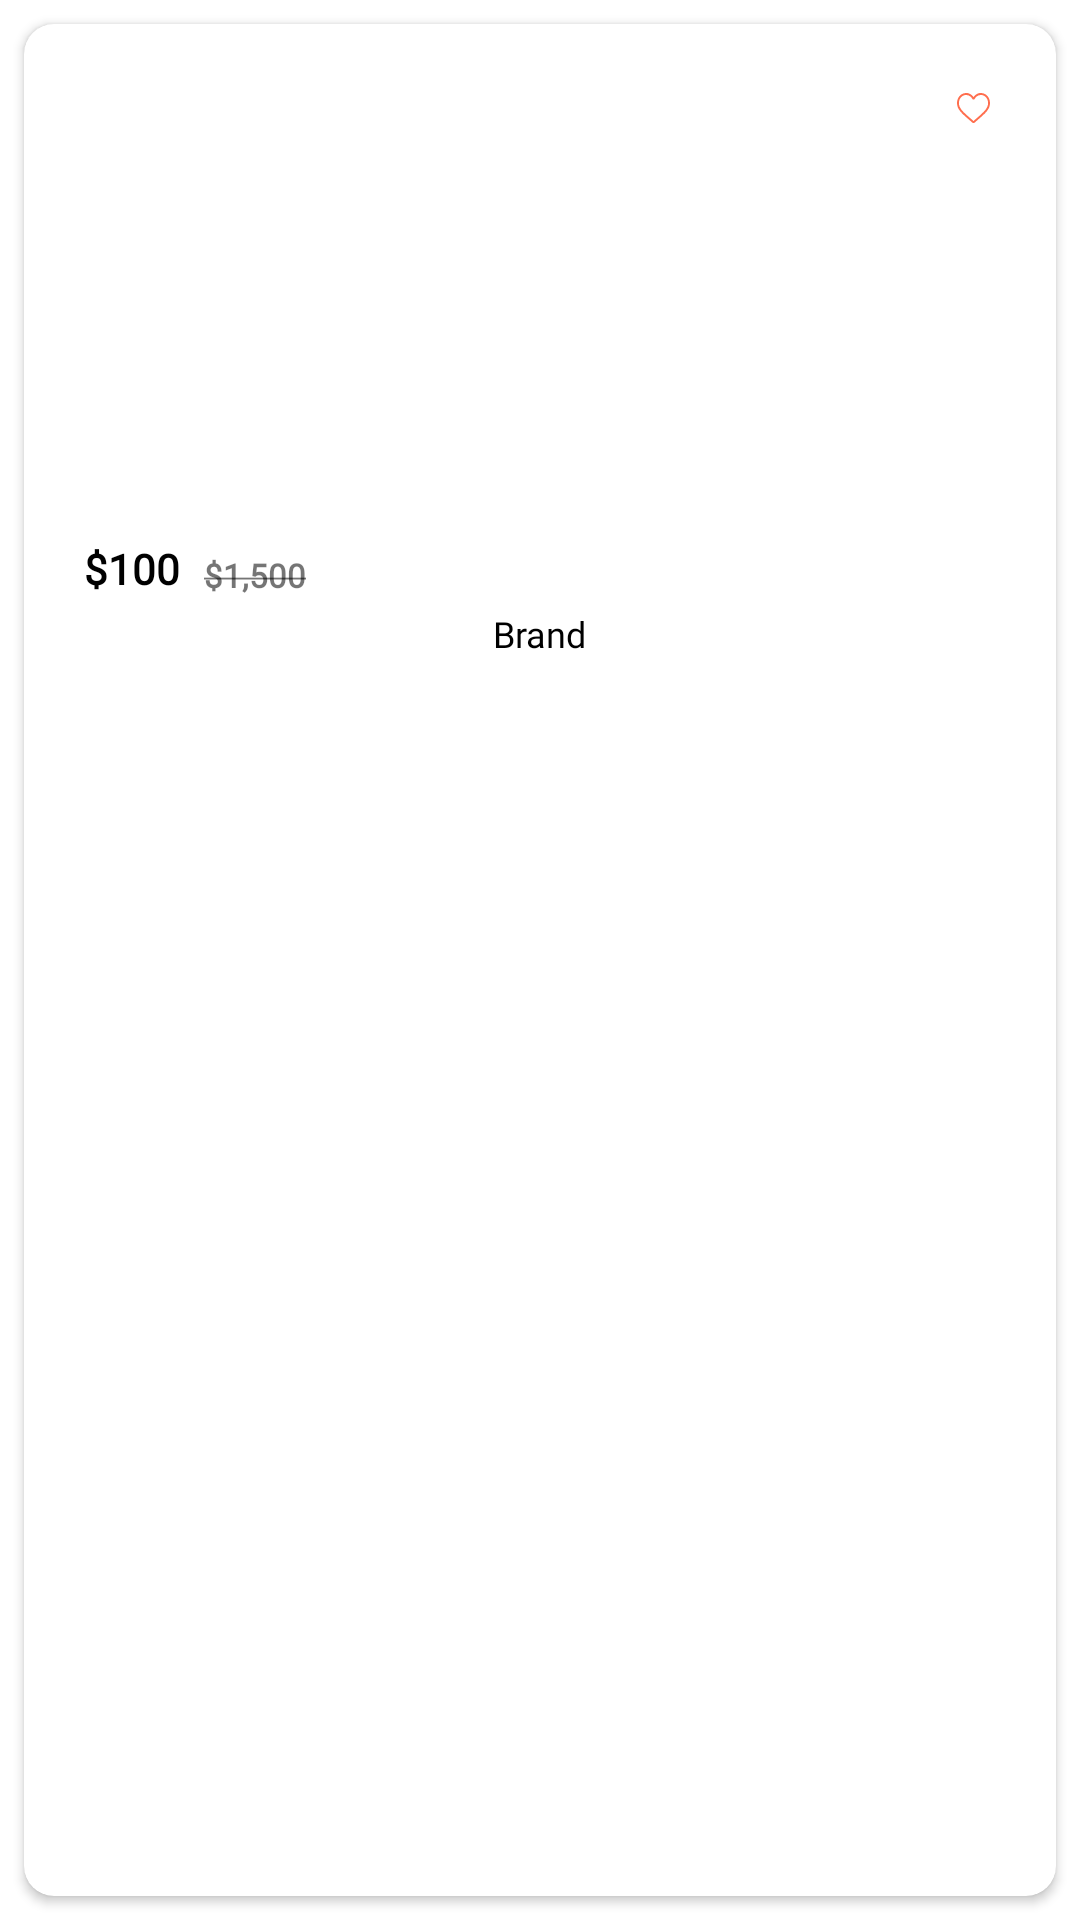

Reconstruct the res/layout file that produces this screen, plus the resources it refers to.
<!-- AndroidManifest.xml: application theme Theme.TestWork -->
<!-- res/layout/card_best_seller_item.xml -->
<?xml version="1.0" encoding="utf-8"?>
<androidx.constraintlayout.widget.ConstraintLayout xmlns:android="http://schemas.android.com/apk/res/android"
    xmlns:app="http://schemas.android.com/apk/res-auto"
    android:layout_width="181dp"
    android:layout_height="230dp"
    android:background="@color/color_icon"
    xmlns:tools="http://schemas.android.com/tools">

    <androidx.cardview.widget.CardView
        android:layout_width="match_parent"
        android:layout_height="match_parent"
        app:layout_constraintBottom_toBottomOf="parent"
        app:layout_constraintEnd_toEndOf="parent"
        app:layout_constraintStart_toStartOf="parent"
        app:layout_constraintTop_toTopOf="parent"
        android:layout_marginHorizontal="8dp"
        android:layout_marginVertical="8dp"
        app:cardCornerRadius="10dp"
        >

        <androidx.constraintlayout.widget.ConstraintLayout
            android:layout_width="match_parent"
            android:layout_height="match_parent">


            <androidx.constraintlayout.widget.Guideline
                android:id="@+id/guideline"
                android:layout_width="wrap_content"
                android:layout_height="wrap_content"
                android:orientation="horizontal"
                app:layout_constraintGuide_begin="168dp" />

            <ImageView
                android:id="@+id/iv_photo_best_seller"
                android:layout_width="0dp"
                android:layout_height="0dp"
                app:layout_constraintBottom_toTopOf="@+id/guideline"
                app:layout_constraintEnd_toEndOf="parent"
                app:layout_constraintStart_toStartOf="parent"
                app:layout_constraintTop_toTopOf="parent"
                tools:srcCompat="@tools:sample/avatars[3]"
                />

            <ImageButton
                android:id="@+id/iv_like"
                android:layout_width="55dp"
                android:layout_height="55dp"
                android:elevation="5dp"
                android:background="@color/color_transparent"
                android:src="@drawable/ic_like_best_seller"
                app:layout_constraintEnd_toEndOf="parent"
                app:layout_constraintTop_toTopOf="parent" />

            <TextView
                android:id="@+id/tv_price"
                android:layout_width="wrap_content"
                android:layout_height="wrap_content"
                android:layout_marginStart="20dp"
                android:layout_marginTop="4dp"
                android:text="@string/_100"
                android:textSize="14sp"
                android:fontFamily="@font/mark_pro"
                android:textStyle="bold"
                android:textColor="@color/black"
                app:layout_constraintStart_toStartOf="parent"
                app:layout_constraintTop_toBottomOf="@id/guideline" />

            <TextView
                android:id="@+id/tv_discont"
                android:layout_width="wrap_content"
                android:layout_height="wrap_content"
                android:layout_marginStart="8dp"
                android:text="@string/_1_500"
                android:textSize="11sp"
                android:fontFamily="@font/mark_pro"
                android:textStyle="bold"
                app:layout_constraintBottom_toBottomOf="@+id/tv_price"
                app:layout_constraintStart_toEndOf="@+id/tv_price" />

            <TextView
                android:id="@+id/tv_brand"
                android:layout_width="wrap_content"
                android:layout_height="wrap_content"
                android:layout_marginTop="4dp"
                android:fontFamily="@font/mark_pro"
                android:text="@string/brand"
                android:textColor="@color/black"
                android:textSize="12sp"
                app:layout_constraintEnd_toEndOf="parent"
                app:layout_constraintStart_toStartOf="parent"
                app:layout_constraintTop_toBottomOf="@+id/tv_price" />
        </androidx.constraintlayout.widget.ConstraintLayout>

    </androidx.cardview.widget.CardView>

</androidx.constraintlayout.widget.ConstraintLayout>
<!-- resources referenced by this layout -->
<resources>
  <color name="black">#FF000000</color>
  <color name="color_icon">#FFFF</color>
  <color name="color_transparent">#00FFFFFF</color>
  <!-- drawable ic_like_best_seller (drawable) -->
  <vector xmlns:android="http://schemas.android.com/apk/res/android"
      android:width="65dp"
      android:height="65dp"
      android:viewportWidth="65"
      android:viewportHeight="65">
    <path
        android:pathData="M32.5,32.5m-12.5,0a12.5,12.5 0,1 1,25 0a12.5,12.5 0,1 1,-25 0"
        android:fillColor="#ffffff"/>
    <path
        android:pathData="M32.5,38C32.343,38 32.192,37.942 32.075,37.837C31.63,37.44 31.202,37.067 30.824,36.737L30.822,36.736C29.714,35.771 28.757,34.937 28.091,34.116C27.347,33.199 27,32.328 27,31.378C27,30.454 27.31,29.602 27.873,28.979C28.442,28.348 29.223,28 30.073,28C30.708,28 31.289,28.205 31.801,28.61C32.06,28.814 32.294,29.064 32.5,29.355C32.706,29.064 32.94,28.814 33.199,28.61C33.711,28.205 34.292,28 34.927,28C35.777,28 36.558,28.348 37.127,28.979C37.69,29.602 38,30.454 38,31.378C38,32.328 37.653,33.199 36.909,34.116C36.243,34.937 35.286,35.771 34.178,36.736C33.8,37.065 33.37,37.439 32.925,37.837C32.808,37.942 32.657,38 32.5,38V38ZM30.073,28.658C29.406,28.658 28.792,28.931 28.346,29.425C27.894,29.927 27.644,30.62 27.644,31.378C27.644,32.177 27.935,32.893 28.587,33.696C29.217,34.473 30.155,35.29 31.24,36.235L31.242,36.236C31.621,36.567 32.051,36.941 32.499,37.341C32.949,36.941 33.38,36.565 33.76,36.235C34.846,35.289 35.783,34.473 36.413,33.696C37.065,32.893 37.356,32.177 37.356,31.378C37.356,30.62 37.106,29.927 36.654,29.425C36.208,28.931 35.595,28.658 34.927,28.658C34.438,28.658 33.989,28.817 33.593,29.13C33.24,29.41 32.994,29.763 32.849,30.01C32.775,30.137 32.645,30.212 32.5,30.212C32.355,30.212 32.225,30.137 32.151,30.01C32.006,29.763 31.76,29.41 31.407,29.13C31.011,28.817 30.562,28.658 30.073,28.658V28.658Z"
        android:fillColor="#FF6E4E"/>
  </vector>
  <string name="_100">$100</string>
  <string name="_1_500"><strike>$1,500</strike></string>
  <string name="brand">Brand</string>
  <style name="Theme.TestWork" parent="Theme.MaterialComponents.DayNight.DarkActionBar">
          
          <item name="colorPrimary">@color/purple_500</item>
          <item name="colorPrimaryVariant">@color/purple_700</item>
          <item name="colorOnPrimary">@color/white</item>
          
          <item name="colorSecondary">@color/teal_200</item>
          <item name="colorSecondaryVariant">@color/teal_700</item>
          <item name="colorOnSecondary">@color/black</item>
          <item name="windowActionBar">false</item>
          <item name="windowNoTitle">true</item>
          
          <item name="android:statusBarColor">?attr/colorPrimaryVariant</item>
          
      </style>
  <color name="purple_500">#FF6200EE</color>
  <color name="purple_700">#FF3700B3</color>
  <color name="white">#FFFFFFFF</color>
  <color name="teal_200">#FF03DAC5</color>
  <color name="teal_700">#FF018786</color>
</resources>
